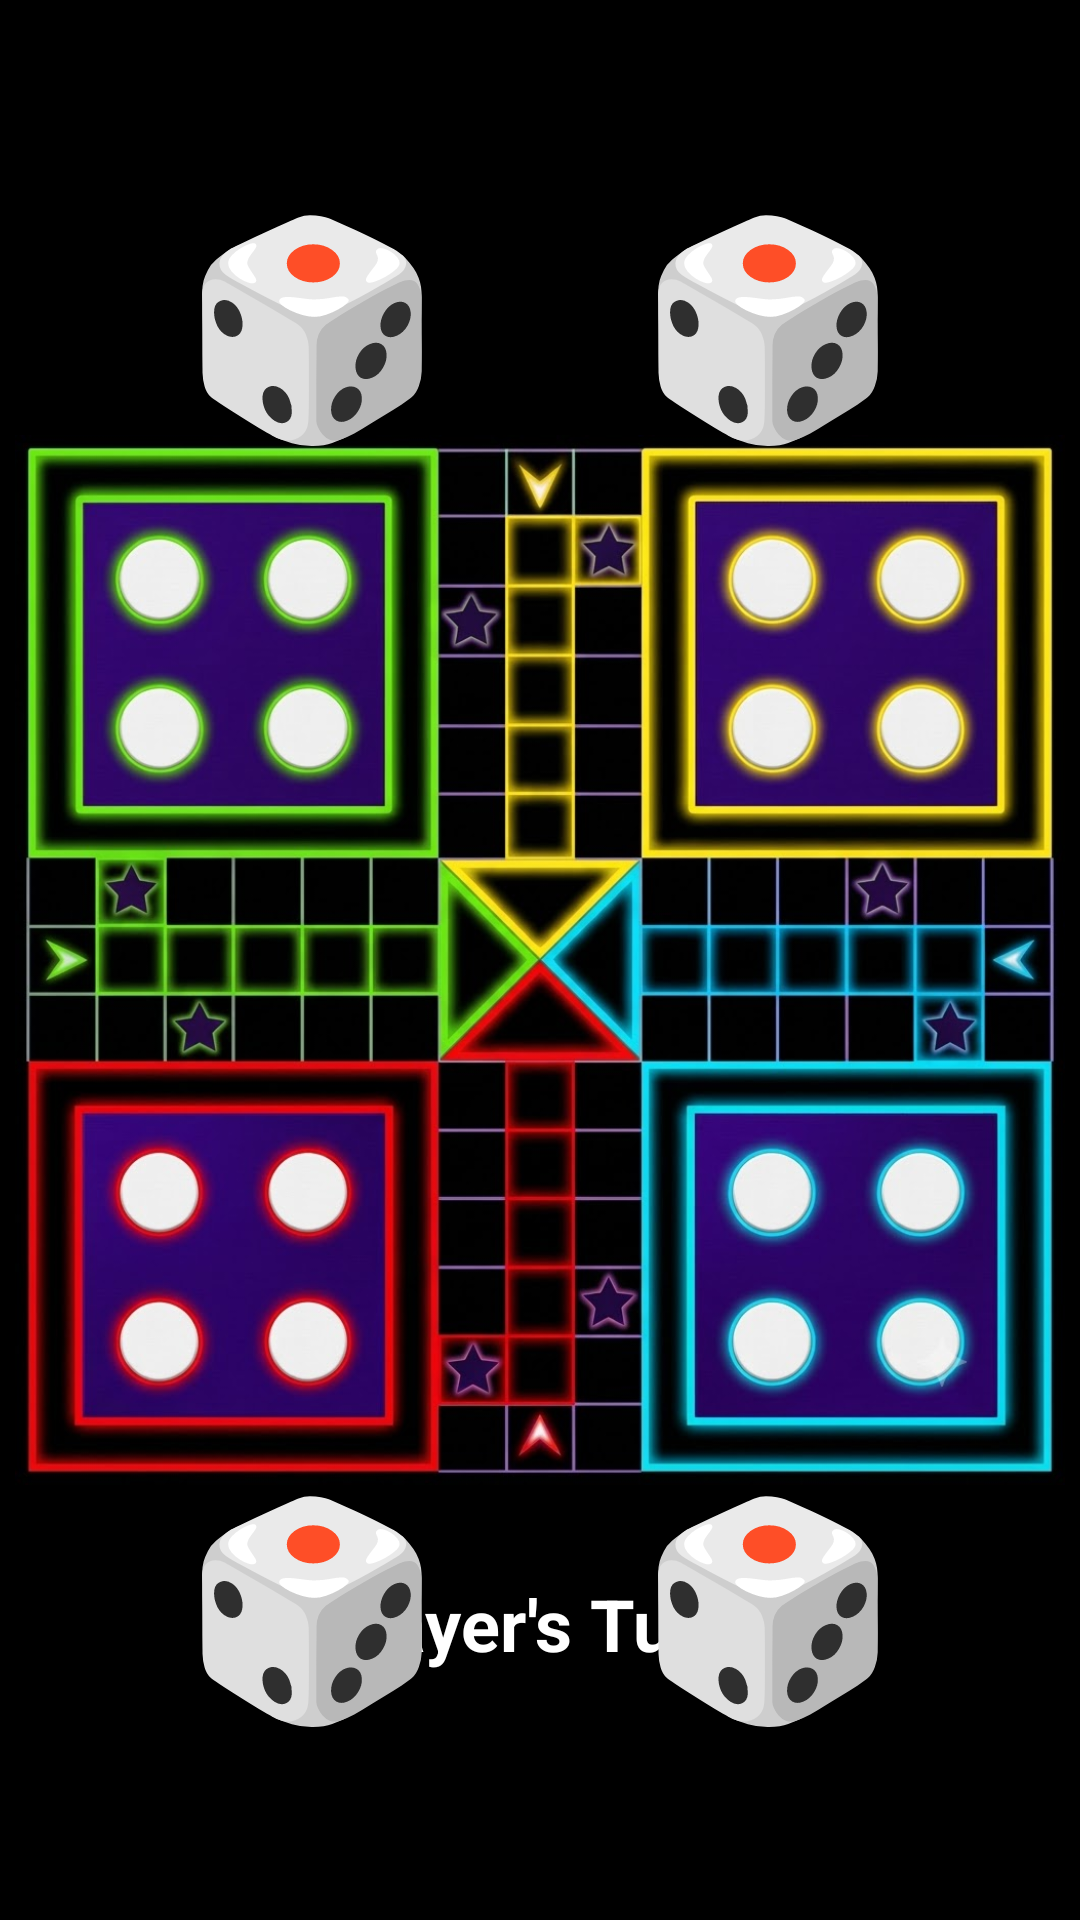

Produce the Android XML layout that renders to this screen, including the resource entries it uses.
<!-- AndroidManifest.xml: application theme Theme.AppCompat.NoActionBar -->
<!-- res/layout/activity_game.xml -->
<?xml version="1.0" encoding="utf-8"?>
<RelativeLayout xmlns:android="http://schemas.android.com/apk/res/android"
    android:layout_width="match_parent"
    android:layout_height="match_parent"
    android:background="#000000">

    <ImageView
        android:id="@+id/ludoBoardImage"
        android:layout_width="350dp"
        android:layout_height="350dp"
        android:layout_centerInParent="true"
        android:src="@drawable/ludo_board" /> 

    

    <TextView
        android:id="@+id/p1_t1"
        android:layout_width="17dp"
        android:layout_height="17dp"
        android:layout_alignLeft="@id/ludoBoardImage"
        android:layout_alignTop="@id/ludoBoardImage"
        android:layout_marginLeft="40dp"
        android:layout_marginTop="41dp" />

    <TextView
        android:id="@+id/p1_t2"
        android:layout_width="17dp"
        android:layout_height="17dp"
        android:layout_alignLeft="@id/ludoBoardImage"
        android:layout_alignTop="@id/ludoBoardImage"
        android:layout_marginLeft="89dp"
        android:layout_marginTop="40dp" />

    
    <TextView
        android:id="@+id/p1_t3"
        android:layout_width="17dp"
        android:layout_height="17dp"
        android:layout_alignLeft="@id/ludoBoardImage"
        android:layout_alignTop="@id/ludoBoardImage"
        android:layout_marginLeft="40dp"
        android:layout_marginTop="90dp" />

    <TextView
        android:id="@+id/p1_t4"
        android:layout_width="17dp"
        android:layout_height="17dp"
        android:layout_alignLeft="@id/ludoBoardImage"
        android:layout_alignTop="@id/ludoBoardImage"
        android:layout_marginLeft="89dp"
        android:layout_marginTop="90dp" />

    <TextView
        android:id="@+id/p2_t1"
        android:layout_width="17dp"
        android:layout_height="17dp"
        android:layout_alignLeft="@id/ludoBoardImage"
        android:layout_alignBottom="@id/ludoBoardImage"
        android:layout_marginLeft="40dp"
        android:layout_marginBottom="89dp" />

    <TextView
        android:id="@+id/p2_t2"
        android:layout_width="17dp"
        android:layout_height="17dp"
        android:layout_alignLeft="@id/ludoBoardImage"
        android:layout_alignBottom="@id/ludoBoardImage"
        android:layout_marginLeft="90dp"
        android:layout_marginBottom="89dp" />

    <TextView
        android:id="@+id/p2_t3"
        android:layout_width="17dp"
        android:layout_height="17dp"
        android:layout_alignLeft="@id/ludoBoardImage"
        android:layout_alignBottom="@id/ludoBoardImage"
        android:layout_marginLeft="40dp"
        android:layout_marginBottom="40dp" />

    

    <TextView
        android:id="@+id/p2_t4"
        android:layout_width="17dp"
        android:layout_height="17dp"
        android:layout_alignLeft="@id/ludoBoardImage"
        android:layout_alignBottom="@id/ludoBoardImage"
        android:layout_marginLeft="90dp"
        android:layout_marginBottom="40dp" />

    <TextView
        android:id="@+id/p3_t1"
        android:layout_width="17dp"
        android:layout_height="17dp"
        android:layout_alignTop="@id/ludoBoardImage"
        android:layout_alignRight="@id/ludoBoardImage"
        android:layout_marginTop="40dp"
        android:layout_marginRight="38dp" />

    <TextView
        android:id="@+id/p3_t2"
        android:layout_width="17dp"
        android:layout_height="17dp"
        android:layout_alignTop="@id/ludoBoardImage"
        android:layout_alignRight="@id/ludoBoardImage"
        android:layout_marginTop="40dp"
        android:layout_marginRight="89dp" />

    <TextView
        android:id="@+id/p3_t3"
        android:layout_width="17dp"
        android:layout_height="17dp"
        android:layout_alignTop="@id/ludoBoardImage"
        android:layout_alignRight="@id/ludoBoardImage"
        android:layout_marginTop="89dp"
        android:layout_marginRight="39dp" />

    
    <TextView
        android:id="@+id/p3_t4"
        android:layout_width="17dp"
        android:layout_height="17dp"
        android:layout_alignTop="@id/ludoBoardImage"
        android:layout_alignRight="@id/ludoBoardImage"
        android:layout_marginTop="90dp"
        android:layout_marginRight="89dp" />

    <TextView
        android:id="@+id/p4_t1"
        android:layout_width="17dp"
        android:layout_height="17dp"
        android:layout_alignRight="@id/ludoBoardImage"
        android:layout_alignBottom="@id/ludoBoardImage"
        android:layout_marginRight="39dp"
        android:layout_marginBottom="90dp" />

    <TextView
        android:id="@+id/p4_t2"
        android:layout_width="17dp"
        android:layout_height="17dp"
        android:layout_alignRight="@id/ludoBoardImage"
        android:layout_alignBottom="@id/ludoBoardImage"
        android:layout_marginRight="88dp"
        android:layout_marginBottom="88dp" />

    <TextView
        android:id="@+id/p4_t3"
        android:layout_width="17dp"
        android:layout_height="17dp"
        android:layout_alignRight="@id/ludoBoardImage"
        android:layout_alignBottom="@id/ludoBoardImage"
        android:layout_marginRight="39dp"
        android:layout_marginBottom="40dp" />

    
    <TextView
        android:id="@+id/p4_t4"
        android:layout_width="17dp"
        android:layout_height="17dp"
        android:layout_alignRight="@id/ludoBoardImage"
        android:layout_alignBottom="@id/ludoBoardImage"
        android:layout_marginRight="90dp"
        android:layout_marginBottom="40dp" />

    <androidx.appcompat.widget.AppCompatButton
        android:id="@+id/btnDiceGreen"
        android:layout_width="wrap_content"
        android:layout_height="wrap_content"
        android:layout_alignParentTop="true"
        android:layout_alignParentLeft="true"
        android:layout_marginTop="60dp"
        android:layout_marginLeft="60dp"
        android:background="#00000000"
        android:text="🎲"
        android:textSize="70sp"
        android:textColor="#85FF9D" />

    <androidx.appcompat.widget.AppCompatButton
        android:id="@+id/btnDiceYellow"
        android:layout_width="wrap_content"
        android:layout_height="wrap_content"
        android:layout_alignParentTop="true"
        android:layout_alignParentRight="true"
        android:layout_marginTop="60dp"
        android:layout_marginRight="60dp"
        android:background="#00000000"
        android:text="🎲"
        android:textSize="70sp"
        android:textColor="#F9F871" />

    <androidx.appcompat.widget.AppCompatButton
        android:id="@+id/btnDiceRed"
        android:layout_width="wrap_content"
        android:layout_height="wrap_content"
        android:layout_alignParentBottom="true"
        android:layout_alignParentLeft="true"
        android:layout_marginBottom="60dp"
        android:layout_marginLeft="60dp"
        android:background="#00000000"
        android:text="🎲"
        android:textSize="70sp"
        android:textColor="#FF6B6B" />

    <androidx.appcompat.widget.AppCompatButton
        android:id="@+id/btnDiceBlue"
        android:layout_width="wrap_content"
        android:layout_height="wrap_content"
        android:layout_alignParentBottom="true"
        android:layout_alignParentRight="true"
        android:layout_marginBottom="60dp"
        android:layout_marginRight="60dp"
        android:background="#00000000"
        android:text="🎲"
        android:textSize="70sp"
        android:textColor="#82C3FF" />

    
    <TextView
        android:id="@+id/tvTurnIndicator"
        android:layout_width="wrap_content"
        android:layout_height="wrap_content"
        android:layout_below="@id/ludoBoardImage"
        android:layout_centerHorizontal="true"
        android:layout_marginTop="30dp"
        android:text="Player's Turn!"
        android:textColor="#FFFFFF"
        android:textSize="24sp"
        android:textStyle="bold" />

</RelativeLayout>
<!-- resources referenced by this layout -->
<resources>
  <!-- drawable ludo_board: png bitmap (drawable, 194094 bytes) -->
</resources>
